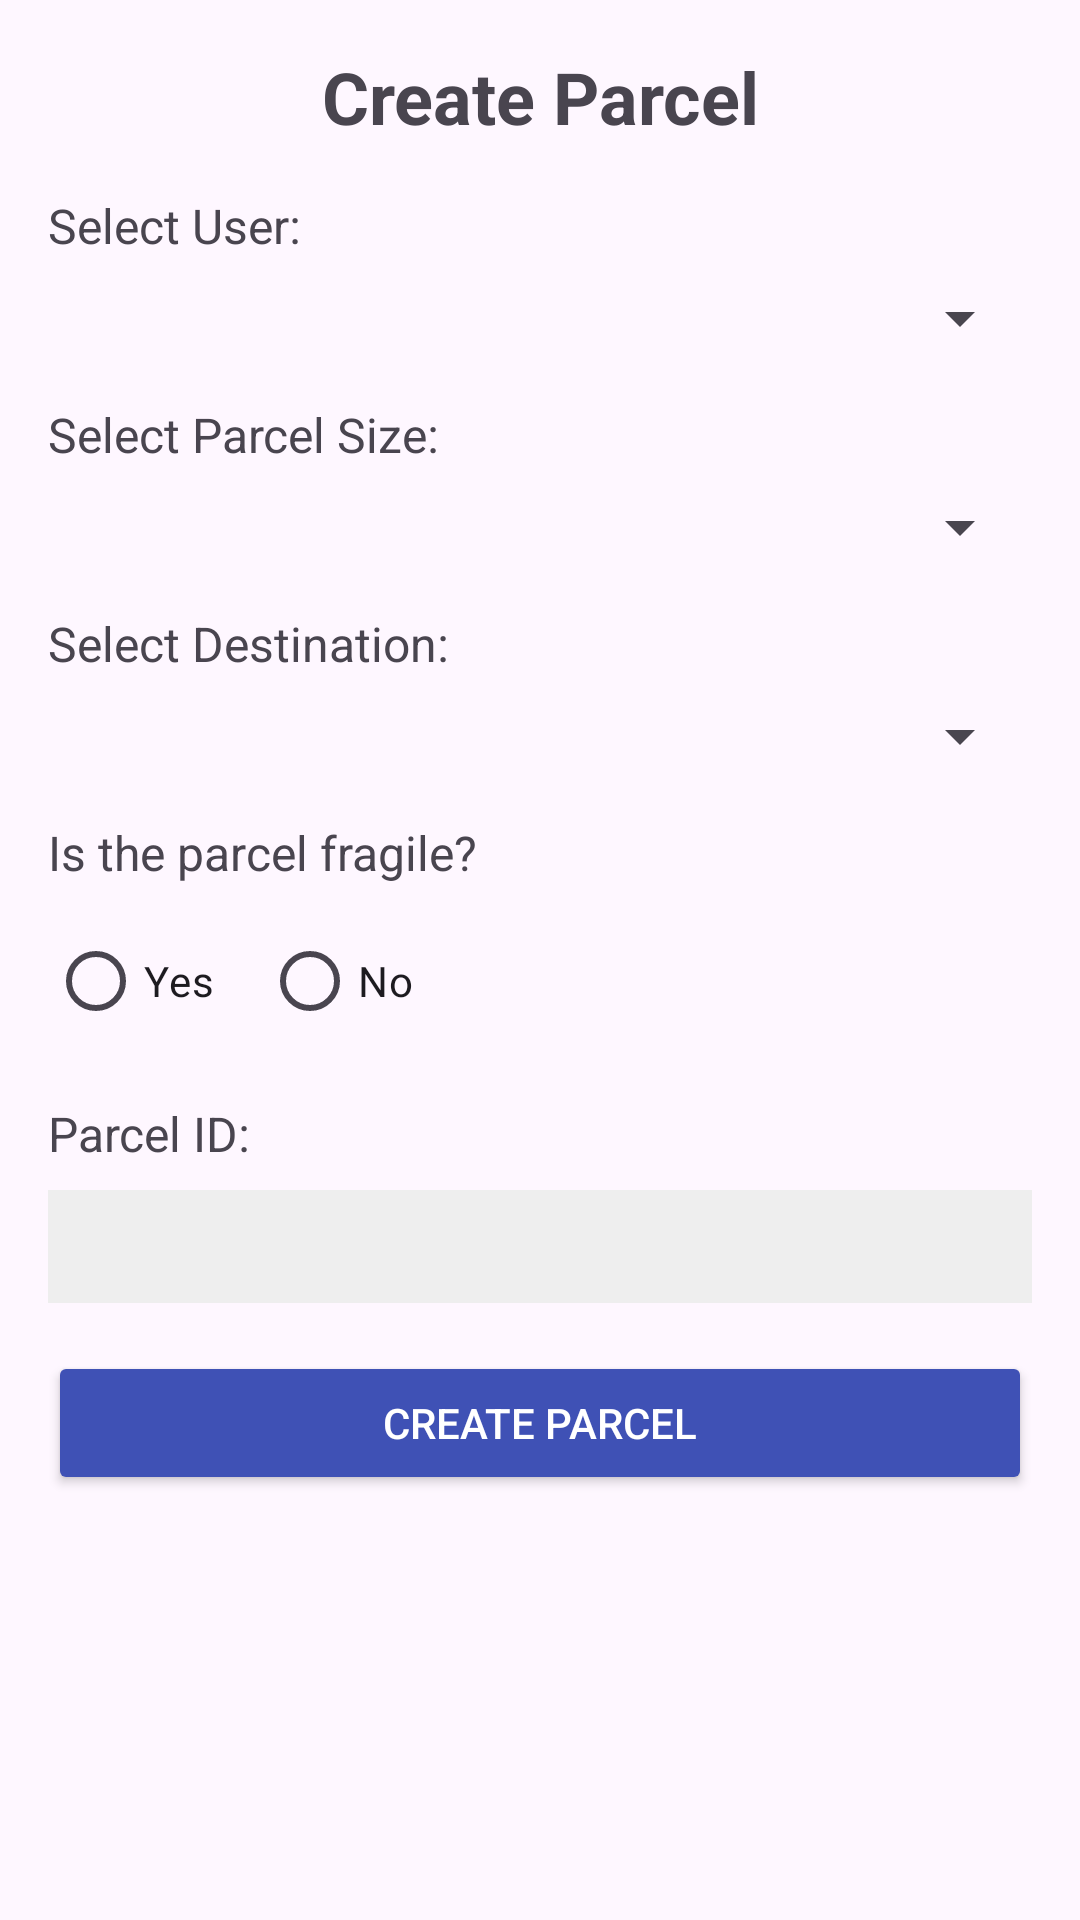

Here is an Android app screen rendered from its layout file. Give the layout XML and the strings, colors and styles it references.
<!-- AndroidManifest.xml: application theme Theme.SmartBox19nov -->
<!-- res/layout/create_parcel.xml -->
<?xml version="1.0" encoding="utf-8"?>
<LinearLayout
    xmlns:android="http://schemas.android.com/apk/res/android"
    android:layout_width="match_parent"
    android:layout_height="match_parent"
    android:orientation="vertical"
    android:padding="16dp">

    
    <TextView
        android:id="@+id/titleTextView"
        android:layout_width="wrap_content"
        android:layout_height="wrap_content"
        android:text="Create Parcel"
        android:textSize="24sp"
        android:textStyle="bold"
        android:gravity="center"
        android:layout_gravity="center"
        android:layout_marginBottom="16dp" />

    
    <TextView
        android:id="@+id/userLabel"
        android:layout_width="match_parent"
        android:layout_height="wrap_content"
        android:text="Select User:"
        android:textSize="16sp"
        android:layout_marginBottom="8dp" />

    <Spinner
        android:id="@+id/customerSpinner"
        android:layout_width="match_parent"
        android:layout_height="wrap_content"
        android:layout_marginBottom="16dp"
        android:spinnerMode="dropdown" />

    
    <TextView
        android:id="@+id/dimensionsLabel"
        android:layout_width="match_parent"
        android:layout_height="wrap_content"
        android:text="Select Parcel Size:"
        android:textSize="16sp"
        android:layout_marginBottom="8dp" />

    <Spinner
        android:id="@+id/dimensionsSpinner"
        android:layout_width="match_parent"
        android:layout_height="wrap_content"
        android:layout_marginBottom="16dp"
        android:spinnerMode="dropdown" />

    
    <TextView
        android:id="@+id/destinationLabel"
        android:layout_width="match_parent"
        android:layout_height="wrap_content"
        android:text="Select Destination:"
        android:textSize="16sp"
        android:layout_marginBottom="8dp" />

    <Spinner
        android:id="@+id/destinationSpinner"
        android:layout_width="match_parent"
        android:layout_height="wrap_content"
        android:layout_marginBottom="16dp"
        android:spinnerMode="dropdown" />

    
    <TextView
        android:id="@+id/fragileLabel"
        android:layout_width="match_parent"
        android:layout_height="wrap_content"
        android:text="Is the parcel fragile?"
        android:textSize="16sp"
        android:layout_marginBottom="8dp" />

    <RadioGroup
        android:id="@+id/fragileRadioGroup"
        android:layout_width="match_parent"
        android:layout_height="wrap_content"
        android:orientation="horizontal"
        android:layout_marginBottom="16dp">

        <RadioButton
            android:id="@+id/fragileYesRadioButton"
            android:layout_width="wrap_content"
            android:layout_height="wrap_content"
            android:text="Yes" />

        <RadioButton
            android:id="@+id/fragileNoRadioButton"
            android:layout_width="wrap_content"
            android:layout_height="wrap_content"
            android:text="No"
            android:layout_marginStart="16dp" />
    </RadioGroup>

    
    <TextView
        android:id="@+id/parcelIdLabel"
        android:layout_width="match_parent"
        android:layout_height="wrap_content"
        android:text="Parcel ID:"
        android:textSize="16sp"
        android:layout_marginBottom="8dp" />

    <TextView
        android:id="@+id/parcelIdTextView"
        android:layout_width="match_parent"
        android:layout_height="wrap_content"
        android:textSize="16sp"
        android:textStyle="bold"
        android:background="#EEEEEE"
        android:padding="8dp"
        android:layout_marginBottom="16dp" />

    
    <Button
        android:id="@+id/createParcelButton"
        android:layout_width="match_parent"
        android:layout_height="wrap_content"
        android:text="Create Parcel"
        android:backgroundTint="#3F51B5"
        android:textColor="#FFFFFF" />

</LinearLayout>
<!-- resources referenced by this layout -->
<resources>
  <style name="Theme.SmartBox19nov" parent="Base.Theme.SmartBox19nov" />
  <style name="Base.Theme.SmartBox19nov" parent="Theme.Material3.DayNight.NoActionBar">
          
          
      </style>
</resources>
